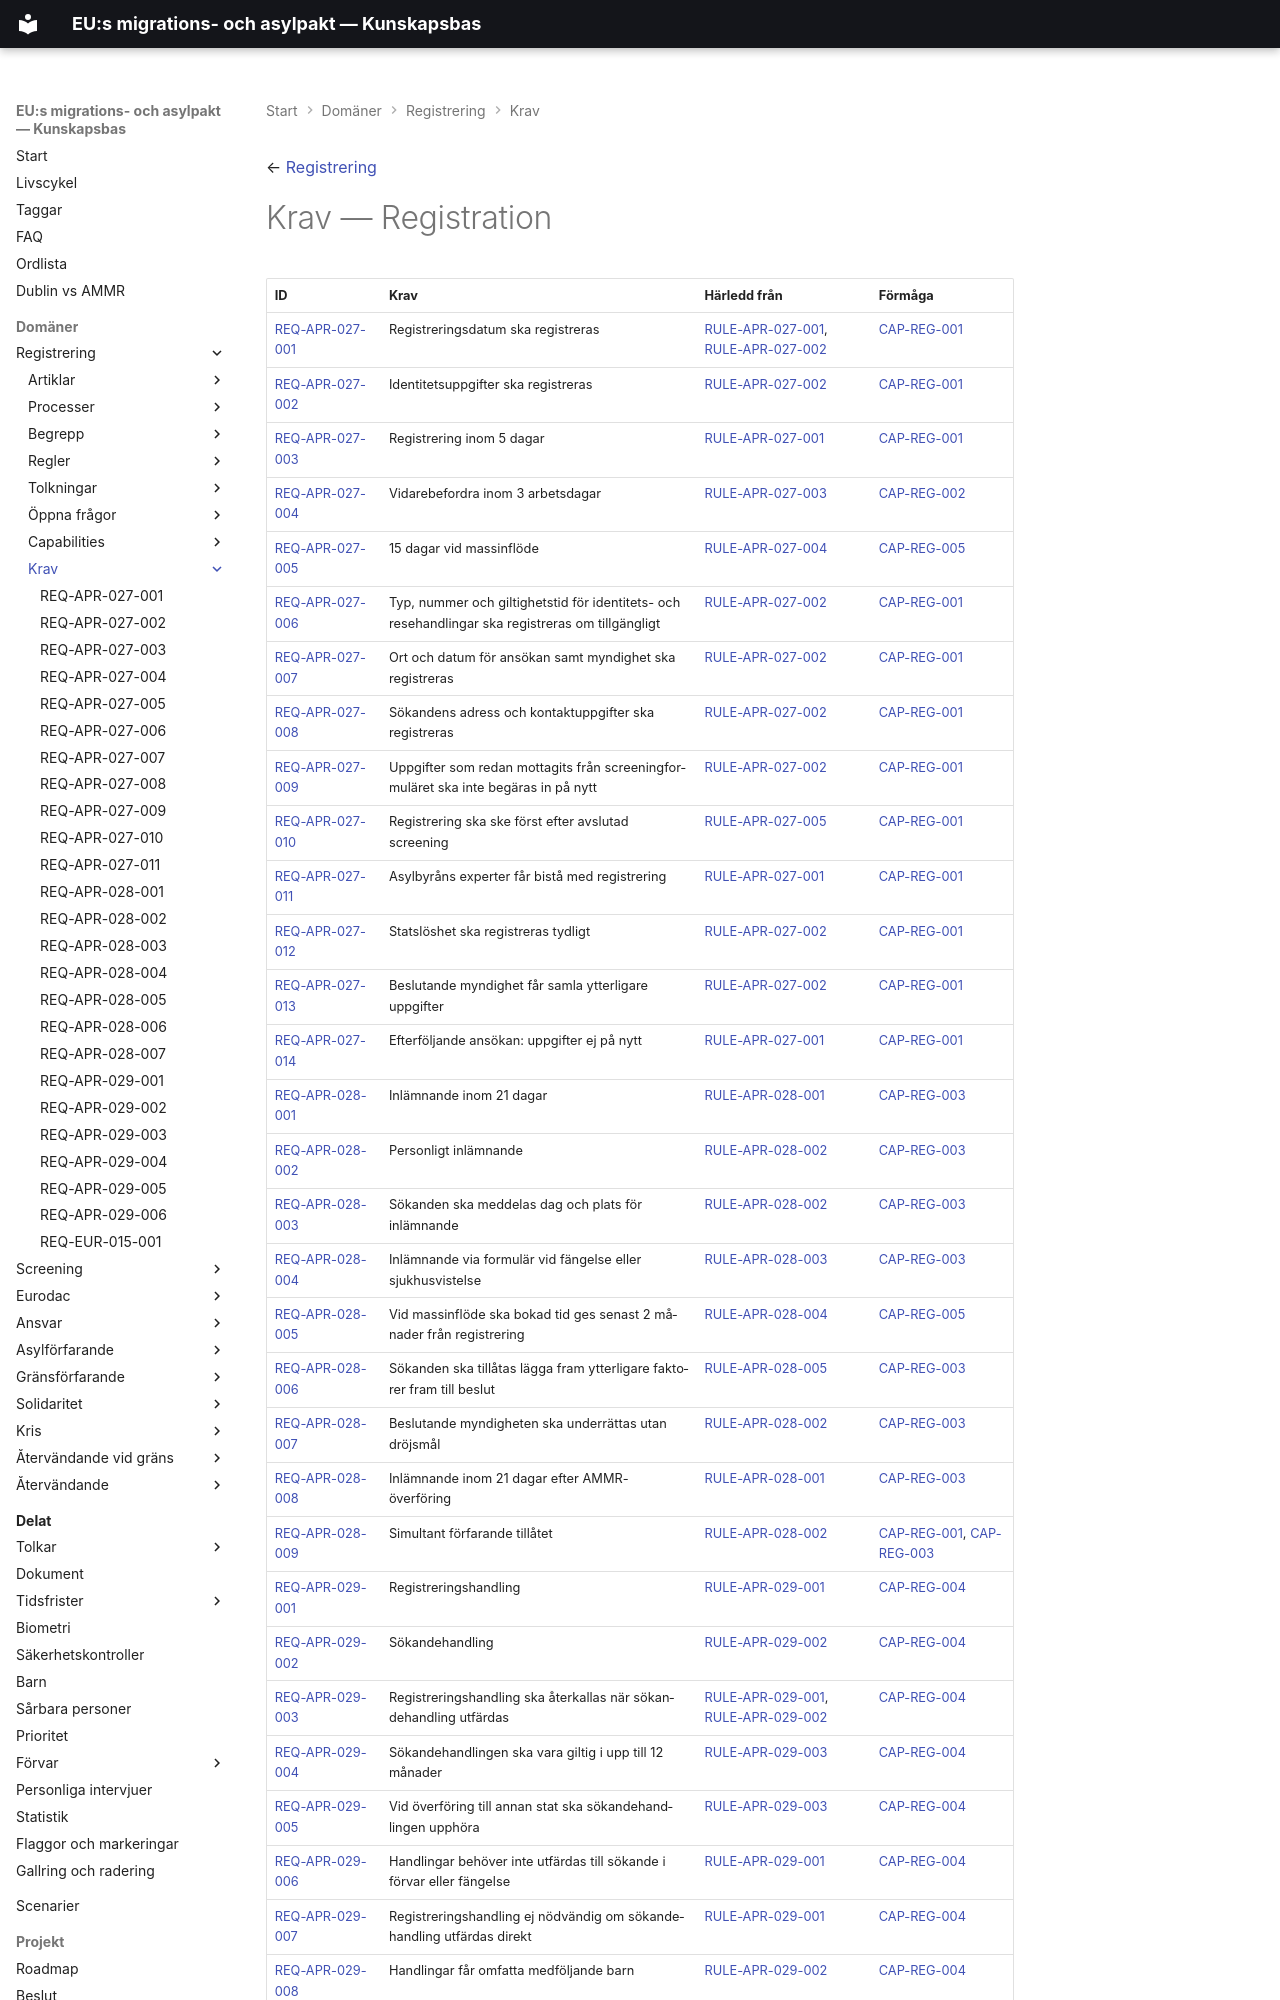

repository: chrhe894/migration_pact · page: domains/registration/requirements/index.html · generator: mkdocs

← [Registrering](../README.md)

# Krav — Registration

| ID                                    | Krav                                                                                             | Härledd från                       | Förmåga               |
| ---------------------------------------| --------------------------------------------------------------------------------------------------| ------------------------------------| --------------------------|
| [REQ-APR-027-001](req-apr-027-001.md) | Registreringsdatum ska registreras                                                               | [RULE-APR-027-001](../rules/rule-apr-027-001.md), [RULE-APR-027-002](../rules/rule-apr-027-002.md) | [CAP-REG-001](../capabilities/cap-reg-001.md)              |
| [REQ-APR-027-002](req-apr-027-002.md) | Identitetsuppgifter ska registreras                                                              | [RULE-APR-027-002](../rules/rule-apr-027-002.md)                   | [CAP-REG-001](../capabilities/cap-reg-001.md)              |
| [REQ-APR-027-003](req-apr-027-003.md) | Registrering inom 5 dagar                                                                        | [RULE-APR-027-001](../rules/rule-apr-027-001.md)                   | [CAP-REG-001](../capabilities/cap-reg-001.md)              |
| [REQ-APR-027-004](req-apr-027-004.md) | Vidarebefordra inom 3 arbetsdagar                                                                | [RULE-APR-027-003](../rules/rule-apr-027-003.md)                   | [CAP-REG-002](../capabilities/cap-reg-002.md)              |
| [REQ-APR-027-005](req-apr-027-005.md) | 15 dagar vid massinflöde                                                                         | [RULE-APR-027-004](../rules/rule-apr-027-004.md)                   | [CAP-REG-005](../capabilities/cap-reg-005.md)              |
| [REQ-APR-027-006](req-apr-027-006.md) | Typ, nummer och giltighetstid för identitets- och resehandlingar ska registreras om tillgängligt | [RULE-APR-027-002](../rules/rule-apr-027-002.md)                   | [CAP-REG-001](../capabilities/cap-reg-001.md)              |
| [REQ-APR-027-007](req-apr-027-007.md) | Ort och datum för ansökan samt myndighet ska registreras                                         | [RULE-APR-027-002](../rules/rule-apr-027-002.md)                   | [CAP-REG-001](../capabilities/cap-reg-001.md)              |
| [REQ-APR-027-008](req-apr-027-008.md) | Sökandens adress och kontaktuppgifter ska registreras                                            | [RULE-APR-027-002](../rules/rule-apr-027-002.md)                   | [CAP-REG-001](../capabilities/cap-reg-001.md)              |
| [REQ-APR-027-009](req-apr-027-009.md) | Uppgifter som redan mottagits från screeningformuläret ska inte begäras in på nytt               | [RULE-APR-027-002](../rules/rule-apr-027-002.md)                   | [CAP-REG-001](../capabilities/cap-reg-001.md)              |
| [REQ-APR-027-010](req-apr-027-010.md) | Registrering ska ske först efter avslutad screening                                              | [RULE-APR-027-005](../rules/rule-apr-027-005.md)                   | [CAP-REG-001](../capabilities/cap-reg-001.md)              |
| [REQ-APR-027-011](req-apr-027-011.md) | Asylbyråns experter får bistå med registrering                                                   | [RULE-APR-027-001](../rules/rule-apr-027-001.md)                   | [CAP-REG-001](../capabilities/cap-reg-001.md)              |
| [REQ-APR-027-012](req-apr-027-012.md) | Statslöshet ska registreras tydligt                                                              | [RULE-APR-027-002](../rules/rule-apr-027-002.md)                   | [CAP-REG-001](../capabilities/cap-reg-001.md)              |
| [REQ-APR-027-013](req-apr-027-013.md) | Beslutande myndighet får samla ytterligare uppgifter                                             | [RULE-APR-027-002](../rules/rule-apr-027-002.md)                   | [CAP-REG-001](../capabilities/cap-reg-001.md)              |
| [REQ-APR-027-014](req-apr-027-014.md) | Efterföljande ansökan: uppgifter ej på nytt                                                      | [RULE-APR-027-001](../rules/rule-apr-027-001.md)                   | [CAP-REG-001](../capabilities/cap-reg-001.md)              |
| [REQ-APR-028-001](req-apr-028-001.md) | Inlämnande inom 21 dagar                                                                         | [RULE-APR-028-001](../rules/rule-apr-028-001.md)                   | [CAP-REG-003](../capabilities/cap-reg-003.md)              |
| [REQ-APR-028-002](req-apr-028-002.md) | Personligt inlämnande                                                                            | [RULE-APR-028-002](../rules/rule-apr-028-002.md)                   | [CAP-REG-003](../capabilities/cap-reg-003.md)              |
| [REQ-APR-028-003](req-apr-028-003.md) | Sökanden ska meddelas dag och plats för inlämnande                                               | [RULE-APR-028-002](../rules/rule-apr-028-002.md)                   | [CAP-REG-003](../capabilities/cap-reg-003.md)              |
| [REQ-APR-028-004](req-apr-028-004.md) | Inlämnande via formulär vid fängelse eller sjukhusvistelse                                       | [RULE-APR-028-003](../rules/rule-apr-028-003.md)                   | [CAP-REG-003](../capabilities/cap-reg-003.md)              |
| [REQ-APR-028-005](req-apr-028-005.md) | Vid massinflöde ska bokad tid ges senast 2 månader från registrering                             | [RULE-APR-028-004](../rules/rule-apr-028-004.md)                   | [CAP-REG-005](../capabilities/cap-reg-005.md)              |
| [REQ-APR-028-006](req-apr-028-006.md) | Sökanden ska tillåtas lägga fram ytterligare faktorer fram till beslut                           | [RULE-APR-028-005](../rules/rule-apr-028-005.md)                   | [CAP-REG-003](../capabilities/cap-reg-003.md)              |
| [REQ-APR-028-007](req-apr-028-007.md) | Beslutande myndigheten ska underrättas utan dröjsmål                                             | [RULE-APR-028-002](../rules/rule-apr-028-002.md)                   | [CAP-REG-003](../capabilities/cap-reg-003.md)              |
| [REQ-APR-028-008](req-apr-028-008.md) | Inlämnande inom 21 dagar efter AMMR-överföring                                                   | [RULE-APR-028-001](../rules/rule-apr-028-001.md)                   | [CAP-REG-003](../capabilities/cap-reg-003.md)              |
| [REQ-APR-028-009](req-apr-028-009.md) | Simultant förfarande tillåtet                                                                    | [RULE-APR-028-002](../rules/rule-apr-028-002.md)                   | [CAP-REG-001](../capabilities/cap-reg-001.md), [CAP-REG-003](../capabilities/cap-reg-003.md) |
| [REQ-APR-029-001](req-apr-029-001.md) | Registreringshandling                                                                            | [RULE-APR-029-001](../rules/rule-apr-029-001.md)                   | [CAP-REG-004](../capabilities/cap-reg-004.md)              |
| [REQ-APR-029-002](req-apr-029-002.md) | Sökandehandling                                                                                  | [RULE-APR-029-002](../rules/rule-apr-029-002.md)                   | [CAP-REG-004](../capabilities/cap-reg-004.md)              |
| [REQ-APR-029-003](req-apr-029-003.md) | Registreringshandling ska återkallas när sökandehandling utfärdas                                | [RULE-APR-029-001](../rules/rule-apr-029-001.md), [RULE-APR-029-002](../rules/rule-apr-029-002.md) | [CAP-REG-004](../capabilities/cap-reg-004.md)              |
| [REQ-APR-029-004](req-apr-029-004.md) | Sökandehandlingen ska vara giltig i upp till 12 månader                                          | [RULE-APR-029-003](../rules/rule-apr-029-003.md)                   | [CAP-REG-004](../capabilities/cap-reg-004.md)              |
| [REQ-APR-029-005](req-apr-029-005.md) | Vid överföring till annan stat ska sökandehandlingen upphöra                                     | [RULE-APR-029-003](../rules/rule-apr-029-003.md)                   | [CAP-REG-004](../capabilities/cap-reg-004.md)              |
| [REQ-APR-029-006](req-apr-029-006.md) | Handlingar behöver inte utfärdas till sökande i förvar eller fängelse                            | [RULE-APR-029-001](../rules/rule-apr-029-001.md)                   | [CAP-REG-004](../capabilities/cap-reg-004.md)              |
| [REQ-APR-029-007](req-apr-029-007.md) | Registreringshandling ej nödvändig om sökandehandling utfärdas direkt                            | [RULE-APR-029-001](../rules/rule-apr-029-001.md)                   | [CAP-REG-004](../capabilities/cap-reg-004.md)              |
| [REQ-APR-029-008](req-apr-029-008.md) | Handlingar får omfatta medföljande barn
